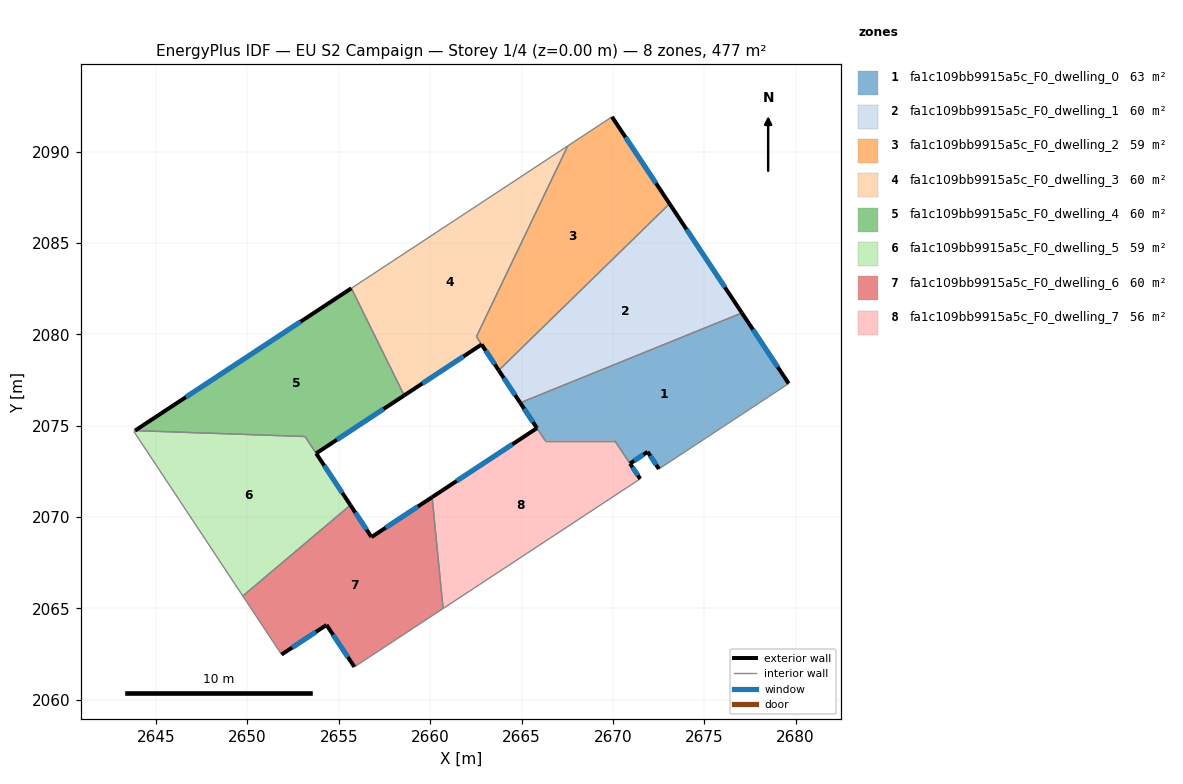
=== STOREY PLAN SPEC (per zone: floor XY polygon, exterior-wall plan segments, windows/doors) ===
zone 1: fa1c109bb9915a5c_F0_dwelling_0  (63.0 m²)
  floor: (2677.06, 2081.17) (2679.62, 2077.31) (2672.52, 2072.64) (2671.90, 2073.57) (2670.93, 2072.93) (2670.10, 2074.18) (2666.30, 2074.18) (2664.93, 2076.25)
  exterior wall: (2679.62, 2077.31) – (2677.06, 2081.17)  [4.6 m]
    window: (2679.02, 2078.22) – (2677.66, 2080.27)  [3.9 m²]
  exterior wall: (2671.90, 2073.57) – (2672.52, 2072.64)  [1.1 m]
    window: (2672.04, 2073.35) – (2672.37, 2072.86)  [0.9 m²]
  exterior wall: (2670.93, 2072.93) – (2671.90, 2073.57)  [1.2 m]
    window: (2671.16, 2073.08) – (2671.67, 2073.42)  [1.0 m²]
  exterior wall: (2664.93, 2076.25) – (2665.84, 2074.87)  [1.7 m]
    window: (2665.14, 2075.93) – (2665.63, 2075.19)  [1.4 m²]
  interior walls: 5
zone 2: fa1c109bb9915a5c_F0_dwelling_1  (59.6 m²)
  floor: (2673.10, 2087.15) (2677.06, 2081.17) (2664.93, 2076.25) (2663.75, 2078.03)
  exterior wall: (2663.75, 2078.03) – (2664.93, 2076.25)  [2.1 m]
    window: (2664.03, 2077.61) – (2664.65, 2076.67)  [1.8 m²]
  exterior wall: (2677.06, 2081.17) – (2673.10, 2087.15)  [7.2 m]
    window: (2676.13, 2082.58) – (2674.03, 2085.74)  [6.0 m²]
  interior walls: 2
zone 3: fa1c109bb9915a5c_F0_dwelling_2  (59.4 m²)
  floor: (2669.95, 2091.90) (2673.10, 2087.15) (2663.75, 2078.03) (2662.53, 2079.88) (2667.53, 2090.31)
  exterior wall: (2673.10, 2087.15) – (2669.95, 2091.90)  [5.7 m]
    window: (2672.36, 2088.26) – (2670.69, 2090.79)  [4.8 m²]
  exterior wall: (2662.82, 2079.45) – (2663.75, 2078.03)  [1.7 m]
    window: (2663.04, 2079.11) – (2663.53, 2078.36)  [1.4 m²]
  interior walls: 4
zone 4: fa1c109bb9915a5c_F0_dwelling_3  (59.8 m²)
  floor: (2667.53, 2090.31) (2662.53, 2079.88) (2662.82, 2079.45) (2658.58, 2076.66) (2655.69, 2082.52)
  exterior wall: (2658.58, 2076.66) – (2662.82, 2079.45)  [5.1 m]
    window: (2659.57, 2077.31) – (2661.82, 2078.79)  [4.3 m²]
  interior walls: 4
zone 5: fa1c109bb9915a5c_F0_dwelling_4  (60.5 m²)
  floor: (2655.69, 2082.52) (2658.58, 2076.66) (2653.76, 2073.49) (2653.15, 2074.41) (2643.85, 2074.73)
  exterior wall: (2655.69, 2082.52) – (2643.85, 2074.73)  [14.2 m]
    window: (2652.91, 2080.69) – (2646.63, 2076.56)  [12.0 m²]
  exterior wall: (2653.76, 2073.49) – (2658.58, 2076.66)  [5.8 m]
    window: (2654.89, 2074.23) – (2657.45, 2075.91)  [4.9 m²]
  interior walls: 3
zone 6: fa1c109bb9915a5c_F0_dwelling_5  (58.8 m²)
  floor: (2653.15, 2074.41) (2655.64, 2070.66) (2649.75, 2065.68) (2643.78, 2074.69) (2643.85, 2074.73)
  exterior wall: (2655.64, 2070.66) – (2653.76, 2073.49)  [3.4 m]
    window: (2655.20, 2071.32) – (2654.20, 2072.82)  [2.9 m²]
  interior walls: 5
zone 7: fa1c109bb9915a5c_F0_dwelling_6  (59.6 m²)
  floor: (2660.11, 2071.09) (2660.71, 2065.00) (2655.85, 2061.80) (2654.33, 2064.10) (2651.87, 2062.48) (2649.75, 2065.68) (2655.64, 2070.66) (2656.79, 2068.91)
  exterior wall: (2651.87, 2062.48) – (2654.33, 2064.10)  [2.9 m]
    window: (2652.45, 2062.86) – (2653.75, 2063.72)  [2.5 m²]
  exterior wall: (2656.79, 2068.91) – (2655.64, 2070.66)  [2.1 m]
    window: (2656.52, 2069.32) – (2655.91, 2070.25)  [1.8 m²]
  exterior wall: (2660.11, 2071.09) – (2656.79, 2068.91)  [4.0 m]
    window: (2659.33, 2070.58) – (2657.57, 2069.42)  [3.3 m²]
  exterior wall: (2654.33, 2064.10) – (2655.85, 2061.80)  [2.8 m]
    window: (2654.69, 2063.56) – (2655.50, 2062.34)  [2.3 m²]
  interior walls: 4
zone 8: fa1c109bb9915a5c_F0_dwelling_7  (56.3 m²)
  floor: (2670.10, 2074.18) (2671.49, 2072.09) (2660.71, 2065.00) (2660.11, 2071.09) (2665.84, 2074.87) (2666.30, 2074.18)
  exterior wall: (2671.49, 2072.09) – (2670.94, 2072.92)  [1.0 m]
    window: (2671.36, 2072.29) – (2671.07, 2072.73)  [0.8 m²]
  exterior wall: (2665.84, 2074.87) – (2660.11, 2071.09)  [6.9 m]
    window: (2664.50, 2073.98) – (2661.45, 2071.98)  [5.8 m²]
  interior walls: 5

=== DERIVED (storey summary) ===
Building: EU S2 Campaign
Storey: 1 of 4  (floor level z = 0.00 m)
Storey gross floor area: 477.0 m²
Zones on this storey: 8
  - fa1c109bb9915a5c_F0_dwelling_0: floor 63.0 m²; exterior wall 8.6 m (25.7 m²); 4 window(s) 7.2 m²; WWR 28.1%
  - fa1c109bb9915a5c_F0_dwelling_1: floor 59.6 m²; exterior wall 9.3 m (27.9 m²); 2 window(s) 7.8 m²; WWR 28.1%
  - fa1c109bb9915a5c_F0_dwelling_2: floor 59.4 m²; exterior wall 7.4 m (22.2 m²); 2 window(s) 6.2 m²; WWR 28.1%
  - fa1c109bb9915a5c_F0_dwelling_3: floor 59.8 m²; exterior wall 5.1 m (15.2 m²); 1 window(s) 4.3 m²; WWR 28.1%
  - fa1c109bb9915a5c_F0_dwelling_4: floor 60.5 m²; exterior wall 19.9 m (59.8 m²); 2 window(s) 16.8 m²; WWR 28.1%
  - fa1c109bb9915a5c_F0_dwelling_5: floor 58.8 m²; exterior wall 3.4 m (10.2 m²); 1 window(s) 2.9 m²; WWR 28.1%
  - fa1c109bb9915a5c_F0_dwelling_6: floor 59.6 m²; exterior wall 11.8 m (35.3 m²); 4 window(s) 9.9 m²; WWR 28.1%
  - fa1c109bb9915a5c_F0_dwelling_7: floor 56.3 m²; exterior wall 7.9 m (23.6 m²); 2 window(s) 6.6 m²; WWR 28.1%
Zone adjacency (shared interzone walls):
  - fa1c109bb9915a5c_F0_dwelling_0 ↔ fa1c109bb9915a5c_F0_dwelling_1
  - fa1c109bb9915a5c_F0_dwelling_0 ↔ fa1c109bb9915a5c_F0_dwelling_7
  - fa1c109bb9915a5c_F0_dwelling_1 ↔ fa1c109bb9915a5c_F0_dwelling_2
  - fa1c109bb9915a5c_F0_dwelling_2 ↔ fa1c109bb9915a5c_F0_dwelling_3
  - fa1c109bb9915a5c_F0_dwelling_3 ↔ fa1c109bb9915a5c_F0_dwelling_4
  - fa1c109bb9915a5c_F0_dwelling_4 ↔ fa1c109bb9915a5c_F0_dwelling_5
  - fa1c109bb9915a5c_F0_dwelling_5 ↔ fa1c109bb9915a5c_F0_dwelling_6
  - fa1c109bb9915a5c_F0_dwelling_6 ↔ fa1c109bb9915a5c_F0_dwelling_7